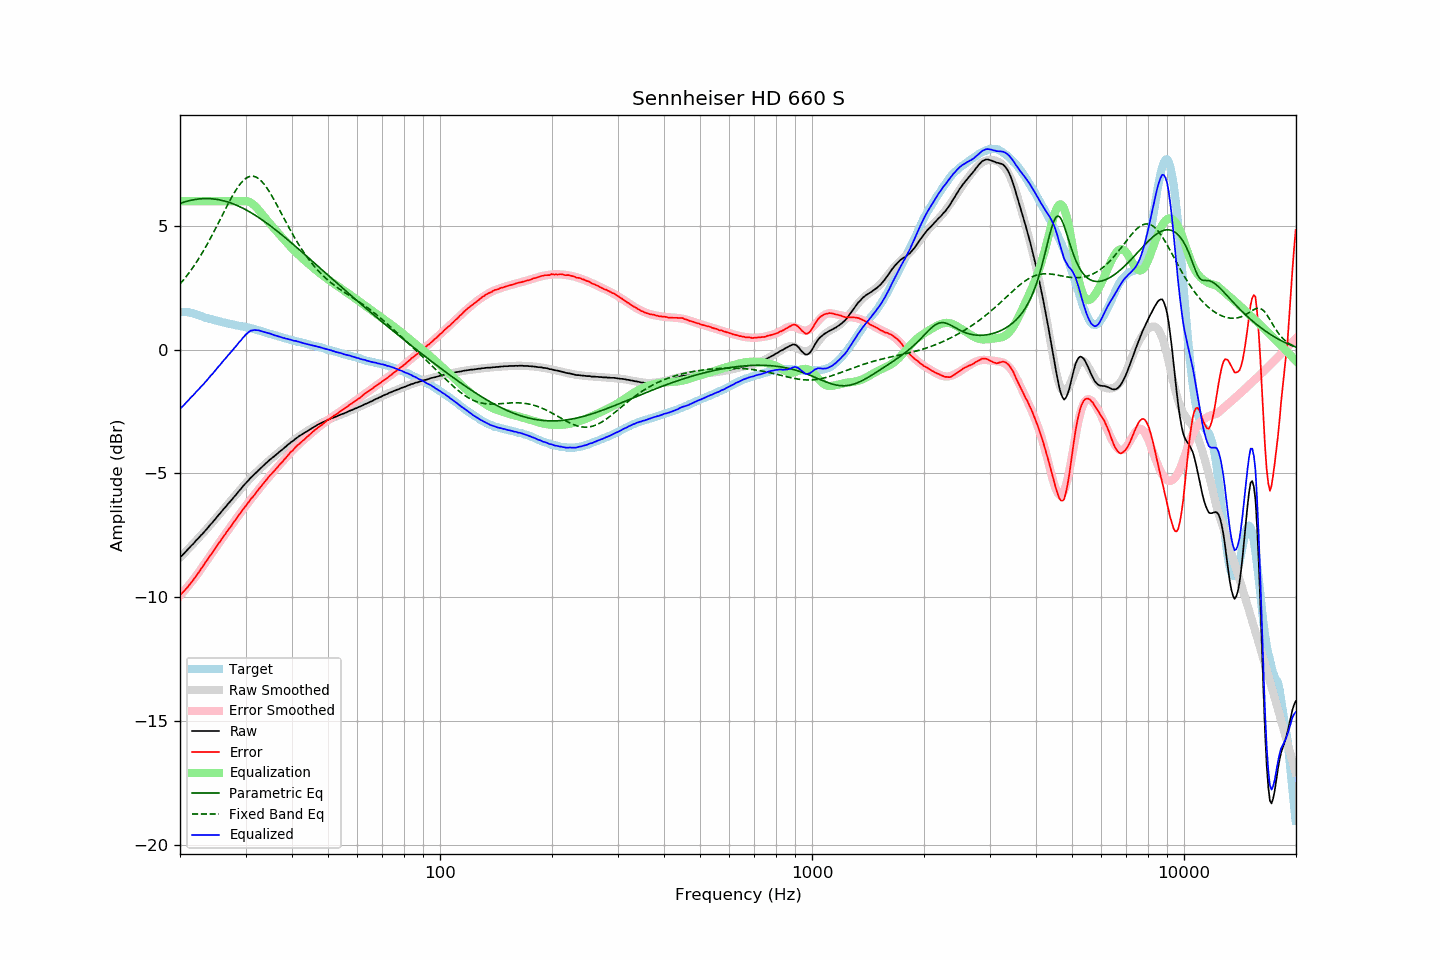

Values plotted in this chart, from the file beside it:
frequency, raw, error, smoothed, error_smoothed, equalization, parametric_eq, fixed_band_eq, equalized_raw, equalized_smoothed, target
20.00, -8.40, -9.92, -8.39, -9.94, 6.00, 5.91, 2.65, -2.40, -2.39, 1.52
20.20, -8.33, -9.85, -8.33, -9.86, 6.00, 5.93, 2.73, -2.33, -2.33, 1.52
20.40, -8.27, -9.78, -8.26, -9.79, 6.00, 5.95, 2.80, -2.27, -2.26, 1.52
20.61, -8.20, -9.72, -8.20, -9.71, 6.00, 5.97, 2.88, -2.20, -2.20, 1.52
20.81, -8.13, -9.64, -8.13, -9.63, 6.00, 5.99, 2.97, -2.13, -2.13, 1.52
21.02, -8.06, -9.57, -8.06, -9.55, 6.00, 6.01, 3.05, -2.06, -2.06, 1.52
21.23, -7.99, -9.48, -7.99, -9.47, 6.00, 6.02, 3.14, -1.99, -1.99, 1.50
21.44, -7.92, -9.40, -7.92, -9.39, 6.00, 6.04, 3.23, -1.92, -1.92, 1.49
21.66, -7.86, -9.32, -7.85, -9.31, 6.00, 6.05, 3.32, -1.86, -1.85, 1.47
21.87, -7.79, -9.23, -7.78, -9.22, 6.00, 6.06, 3.41, -1.79, -1.78, 1.45
22.09, -7.71, -9.14, -7.71, -9.14, 6.00, 6.07, 3.51, -1.71, -1.71, 1.44
22.31, -7.65, -9.05, -7.64, -9.05, 6.00, 6.08, 3.61, -1.65, -1.64, 1.41
22.54, -7.58, -8.96, -7.57, -8.96, 6.00, 6.09, 3.71, -1.58, -1.57, 1.39
22.76, -7.50, -8.86, -7.50, -8.87, 6.00, 6.09, 3.82, -1.50, -1.50, 1.37
22.99, -7.44, -8.77, -7.43, -8.77, 6.00, 6.10, 3.93, -1.44, -1.43, 1.33
23.22, -7.37, -8.67, -7.36, -8.68, 6.00, 6.10, 4.04, -1.37, -1.36, 1.30
23.45, -7.29, -8.57, -7.29, -8.59, 6.00, 6.10, 4.15, -1.29, -1.29, 1.28
23.69, -7.22, -8.49, -7.21, -8.49, 6.00, 6.10, 4.27, -1.22, -1.21, 1.27
23.92, -7.14, -8.39, -7.14, -8.40, 6.00, 6.10, 4.39, -1.14, -1.14, 1.25
24.16, -7.06, -8.30, -7.06, -8.30, 6.00, 6.10, 4.51, -1.06, -1.06, 1.24
24.40, -7.00, -8.22, -6.99, -8.21, 6.00, 6.09, 4.63, -1.00, -0.99, 1.22
24.65, -6.92, -8.12, -6.91, -8.11, 6.00, 6.09, 4.75, -0.92, -0.91, 1.20
24.89, -6.84, -8.02, -6.84, -8.02, 6.00, 6.08, 4.88, -0.84, -0.84, 1.18
25.14, -6.76, -7.93, -6.76, -7.92, 6.00, 6.07, 5.00, -0.76, -0.76, 1.17
25.39, -6.68, -7.83, -6.68, -7.83, 6.00, 6.06, 5.13, -0.68, -0.68, 1.15
25.65, -6.61, -7.75, -6.61, -7.74, 6.00, 6.05, 5.26, -0.61, -0.61, 1.14
25.91, -6.53, -7.64, -6.53, -7.65, 6.00, 6.03, 5.39, -0.53, -0.53, 1.11
26.16, -6.45, -7.54, -6.45, -7.56, 6.00, 6.02, 5.52, -0.45, -0.45, 1.10
26.43, -6.38, -7.47, -6.38, -7.46, 6.00, 6.00, 5.65, -0.38, -0.38, 1.09
26.69, -6.30, -7.36, -6.30, -7.37, 6.00, 5.98, 5.77, -0.30, -0.30, 1.07
26.96, -6.22, -7.28, -6.22, -7.28, 6.00, 5.96, 5.90, -0.22, -0.22, 1.06
27.23, -6.15, -7.19, -6.14, -7.19, 6.00, 5.94, 6.02, -0.15, -0.14, 1.05
27.50, -6.08, -7.11, -6.07, -7.10, 6.00, 5.92, 6.14, -0.08, -0.07, 1.04
27.77, -6.00, -7.01, -5.99, -7.01, 6.00, 5.89, 6.25, 0.00, 0.01, 1.01
28.05, -5.92, -6.92, -5.92, -6.92, 6.00, 5.87, 6.36, 0.08, 0.08, 1.00
28.33, -5.85, -6.83, -5.84, -6.83, 6.00, 5.84, 6.47, 0.15, 0.16, 0.98
28.62, -5.76, -6.73, -5.76, -6.74, 6.00, 5.81, 6.56, 0.24, 0.24, 0.97
28.90, -5.69, -6.65, -5.69, -6.65, 6.00, 5.78, 6.65, 0.31, 0.31, 0.96
29.19, -5.62, -6.56, -5.61, -6.56, 6.00, 5.75, 6.73, 0.38, 0.39, 0.94
29.48, -5.53, -6.47, -5.54, -6.47, 6.00, 5.72, 6.81, 0.47, 0.46, 0.94
29.78, -5.46, -6.39, -5.46, -6.39, 6.00, 5.68, 6.87, 0.54, 0.54, 0.93
30.08, -5.39, -6.31, -5.39, -6.30, 6.00, 5.65, 6.92, 0.61, 0.61, 0.92
30.38, -5.32, -6.22, -5.32, -6.22, 5.99, 5.61, 6.96, 0.67, 0.67, 0.90
30.68, -5.25, -6.13, -5.25, -6.13, 5.97, 5.58, 6.99, 0.72, 0.72, 0.89
30.99, -5.17, -6.03, -5.18, -6.05, 5.94, 5.54, 7.00, 0.77, 0.76, 0.86
31.30, -5.12, -5.97, -5.11, -5.97, 5.89, 5.50, 7.01, 0.78, 0.78, 0.85
31.61, -5.05, -5.89, -5.05, -5.88, 5.84, 5.46, 7.00, 0.79, 0.79, 0.84
31.93, -4.99, -5.81, -4.98, -5.80, 5.78, 5.42, 6.98, 0.79, 0.80, 0.82
32.24, -4.93, -5.72, -4.92, -5.72, 5.71, 5.38, 6.95, 0.79, 0.79, 0.79
32.57, -4.86, -5.64, -4.86, -5.64, 5.64, 5.34, 6.90, 0.78, 0.78, 0.78
32.89, -4.80, -5.56, -4.80, -5.56, 5.56, 5.29, 6.85, 0.76, 0.76, 0.77
33.22, -4.74, -5.47, -4.74, -5.48, 5.48, 5.25, 6.78, 0.74, 0.74, 0.73
33.55, -4.68, -5.40, -4.68, -5.40, 5.40, 5.20, 6.71, 0.72, 0.72, 0.72
33.89, -4.62, -5.32, -4.62, -5.32, 5.32, 5.16, 6.63, 0.70, 0.70, 0.70
34.23, -4.56, -5.24, -4.56, -5.24, 5.24, 5.11, 6.54, 0.68, 0.68, 0.68
34.57, -4.50, -5.16, -4.50, -5.16, 5.16, 5.06, 6.44, 0.67, 0.66, 0.66
34.92, -4.44, -5.07, -4.45, -5.09, 5.09, 5.01, 6.33, 0.65, 0.64, 0.64
35.27, -4.39, -5.01, -4.39, -5.01, 5.01, 4.96, 6.23, 0.62, 0.62, 0.62
35.62, -4.34, -4.94, -4.34, -4.94, 4.94, 4.91, 6.11, 0.60, 0.60, 0.60
35.97, -4.29, -4.87, -4.28, -4.86, 4.86, 4.86, 6.00, 0.58, 0.58, 0.58
... 635 more rows
